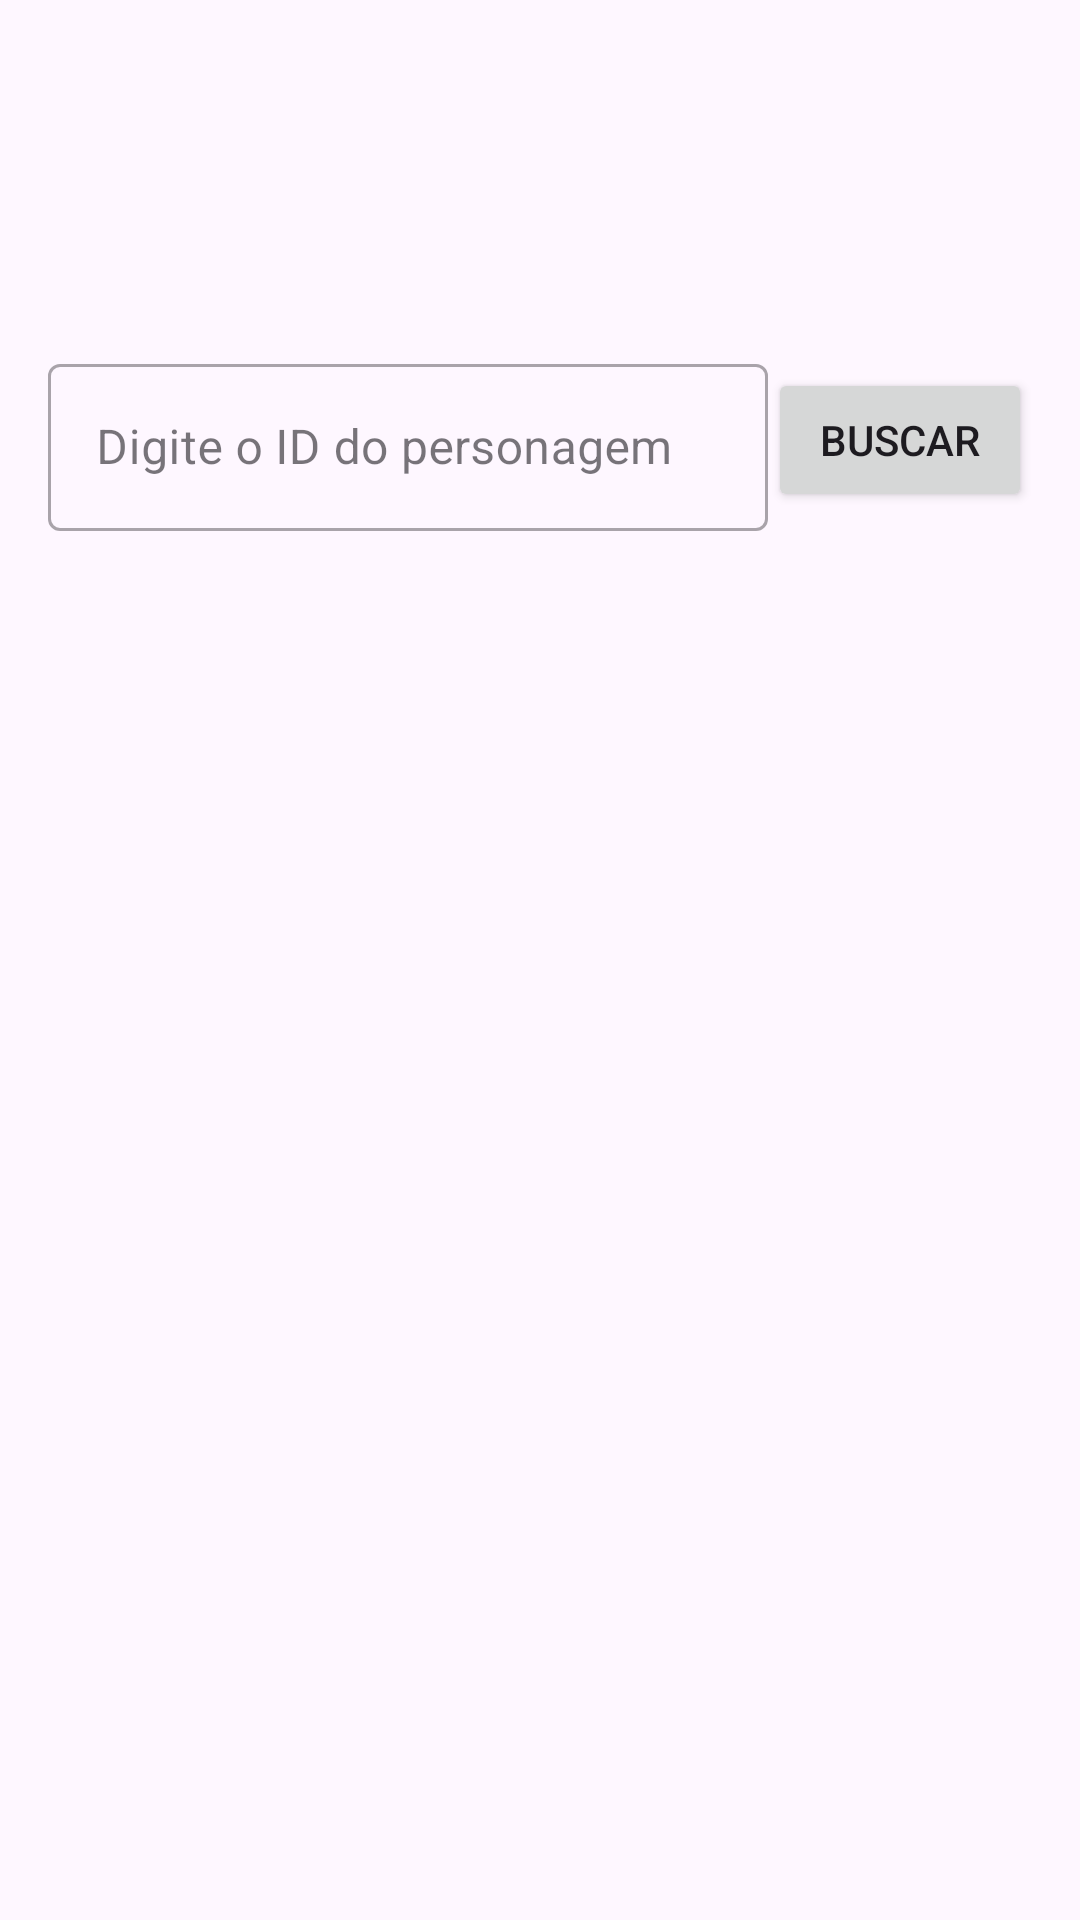

Reconstruct the res/layout file that produces this screen, plus the resources it refers to.
<!-- AndroidManifest.xml: application theme Theme.Hpapiandroid -->
<!-- res/layout/activity_character.xml -->
<?xml version="1.0" encoding="utf-8"?>
<androidx.constraintlayout.widget.ConstraintLayout xmlns:android="http://schemas.android.com/apk/res/android"
    xmlns:app="http://schemas.android.com/apk/res-auto"
    xmlns:tools="http://schemas.android.com/tools"
    android:layout_width="match_parent"
    android:layout_height="match_parent"
    android:padding="16dp"
    tools:context=".ui.CharacterActivity">

    <com.google.android.material.textfield.TextInputLayout
        android:id="@+id/tilCharacterId"
        style="@style/Widget.MaterialComponents.TextInputLayout.OutlinedBox"
        android:layout_width="0dp"
        android:layout_height="wrap_content"
        android:layout_marginTop="100dp"
        android:hint="Digite o ID do personagem"
        app:layout_constraintEnd_toStartOf="@+id/btnSearch"
        app:layout_constraintStart_toStartOf="parent"
        app:layout_constraintTop_toTopOf="parent">

        <com.google.android.material.textfield.TextInputEditText
            android:id="@+id/etCharacterId"
            android:layout_width="match_parent"
            android:layout_height="wrap_content"
            android:inputType="text" />
    </com.google.android.material.textfield.TextInputLayout>

    <Button
        android:id="@+id/btnSearch"
        android:layout_width="wrap_content"
        android:layout_height="wrap_content"
        android:layout_marginStart="8dp"
        android:text="Buscar"
        app:layout_constraintBottom_toBottomOf="@+id/tilCharacterId"
        app:layout_constraintEnd_toEndOf="parent"
        app:layout_constraintTop_toTopOf="@+id/tilCharacterId" />

    <ProgressBar
        android:id="@+id/progressBar"
        android:layout_width="wrap_content"
        android:layout_height="wrap_content"
        android:visibility="gone"
        app:layout_constraintBottom_toBottomOf="parent"
        app:layout_constraintEnd_toEndOf="parent"
        app:layout_constraintStart_toStartOf="parent"
        app:layout_constraintTop_toTopOf="parent" />

    <androidx.cardview.widget.CardView
        android:id="@+id/cvCharacterInfo"
        android:layout_width="match_parent"
        android:layout_height="wrap_content"
        android:layout_marginTop="24dp"
        android:visibility="gone"
        app:cardCornerRadius="8dp"
        app:cardElevation="4dp"
        app:layout_constraintTop_toBottomOf="@+id/tilCharacterId"
        tools:visibility="visible">

        <LinearLayout
            android:layout_width="match_parent"
            android:layout_height="wrap_content"
            android:orientation="vertical"
            android:padding="16dp">

            <ImageView
                android:id="@+id/ivCharacter"
                android:layout_width="150dp"
                android:layout_height="200dp"
                android:layout_gravity="center"
                android:scaleType="centerCrop"
                tools:srcCompat="@tools:sample/avatars" />

            <TextView
                android:id="@+id/tvName"
                android:layout_width="match_parent"
                android:layout_height="wrap_content"
                android:layout_marginTop="16dp"
                android:textSize="20sp"
                android:textStyle="bold"
                tools:text="Harry Potter" />

            <TextView
                android:id="@+id/tvSpecies"
                android:layout_width="match_parent"
                android:layout_height="wrap_content"
                android:layout_marginTop="8dp"
                tools:text="Specie: Human" />

            <TextView
                android:id="@+id/tvHouse"
                android:layout_width="match_parent"
                android:layout_height="wrap_content"
                android:layout_marginTop="8dp"
                tools:text="House: Gryffindor" />

        </LinearLayout>
    </androidx.cardview.widget.CardView>

</androidx.constraintlayout.widget.ConstraintLayout>
<!-- resources referenced by this layout -->
<resources>
  <style name="Theme.Hpapiandroid" parent="Base.Theme.Hpapiandroid" />
  <style name="Base.Theme.Hpapiandroid" parent="Theme.Material3.DayNight.NoActionBar">
          
          
      </style>
</resources>
